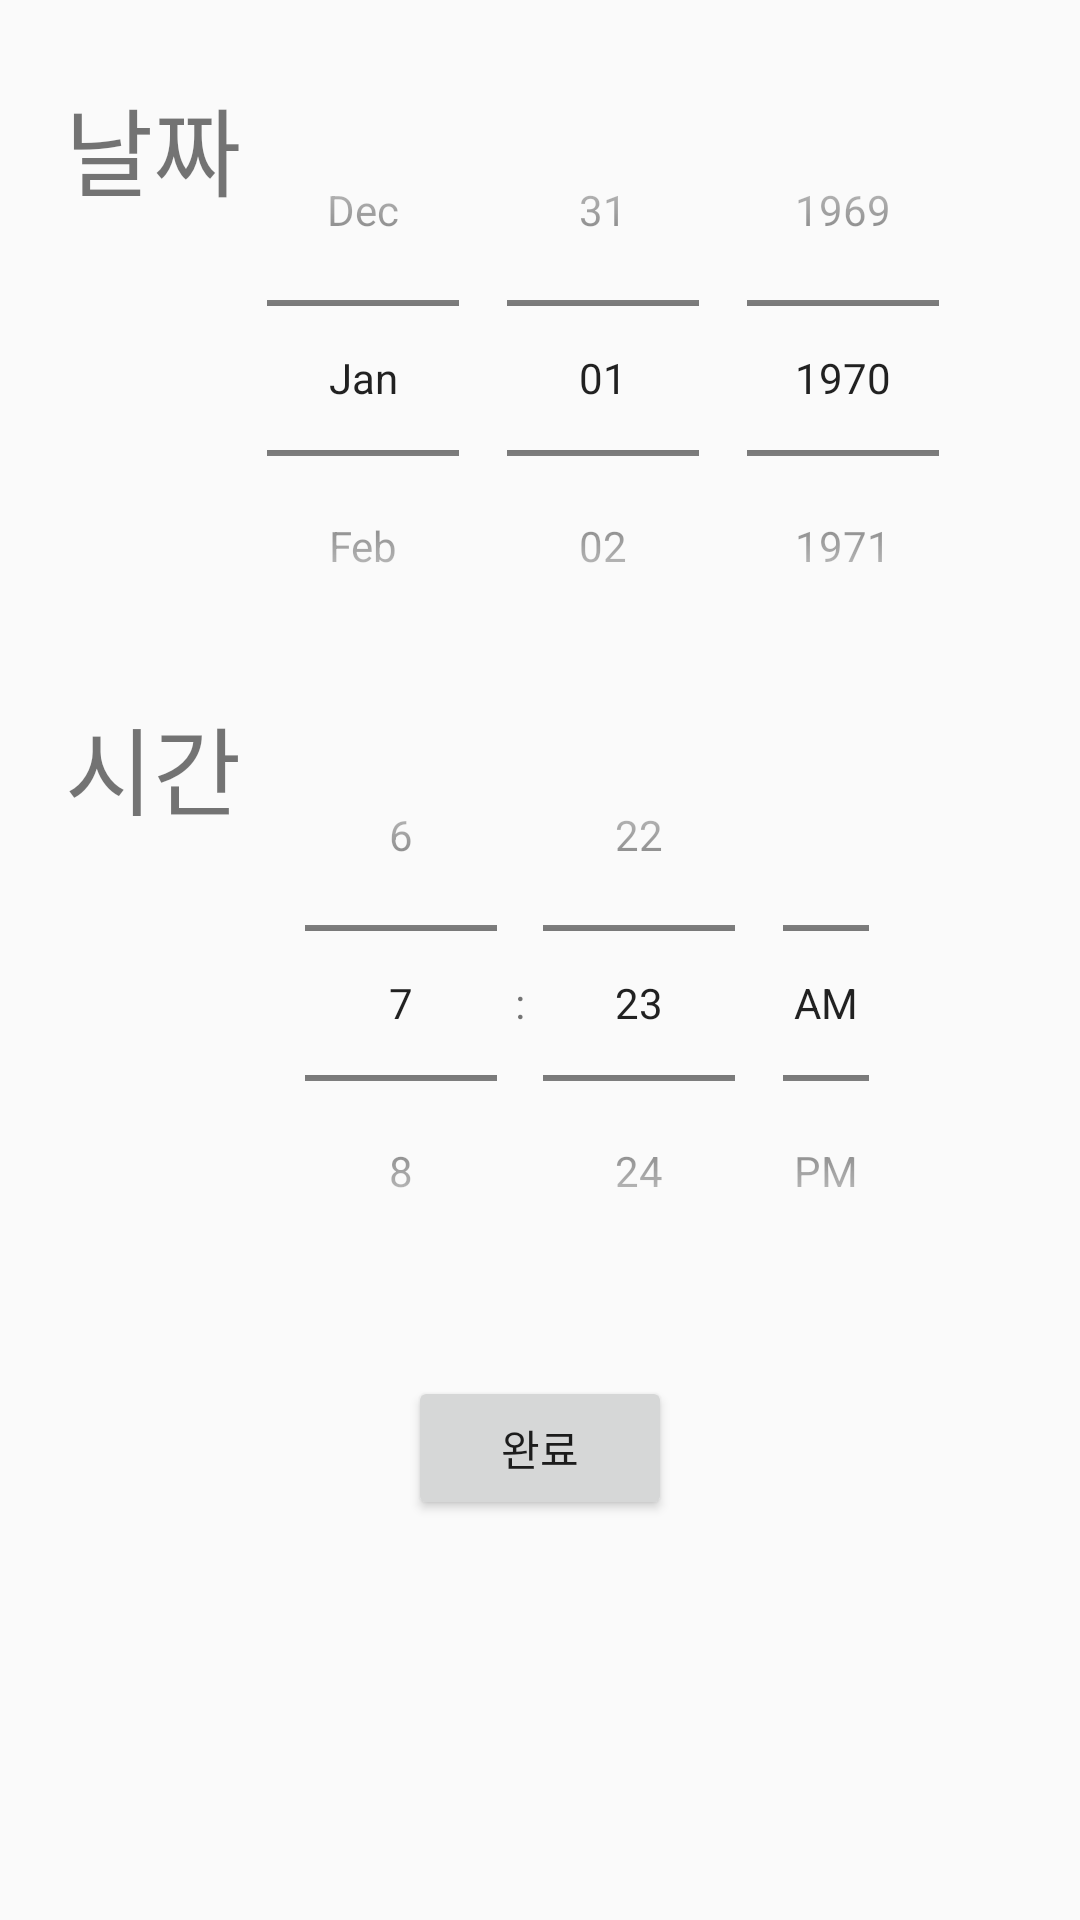

Layout XML and referenced resources for this Android screen:
<!-- AndroidManifest.xml: application theme AppTheme -->
<!-- res/layout/datetime_dialog.xml -->
<?xml version="1.0" encoding="utf-8"?>
<androidx.constraintlayout.widget.ConstraintLayout xmlns:android="http://schemas.android.com/apk/res/android"
    xmlns:app="http://schemas.android.com/apk/res-auto"
    xmlns:tools="http://schemas.android.com/tools"
    android:layout_width="match_parent"
    android:layout_height="match_parent">

    <androidx.constraintlayout.widget.ConstraintLayout
        android:layout_width="379dp"
        android:layout_height="533dp"
        app:layout_constraintEnd_toEndOf="parent"
        app:layout_constraintStart_toStartOf="parent"
        tools:layout_editor_absoluteY="49dp">

        <DatePicker
            android:id="@+id/datePicker"
            android:layout_width="250dp"
            android:layout_height="200dp"
            android:calendarViewShown="false"
            android:datePickerMode="spinner"
            app:layout_constraintBottom_toBottomOf="parent"
            app:layout_constraintEnd_toEndOf="parent"
            app:layout_constraintHorizontal_bias="0.689"
            app:layout_constraintStart_toStartOf="parent"
            app:layout_constraintTop_toTopOf="parent"
            app:layout_constraintVertical_bias="0.078" />

        <TimePicker
            android:id="@+id/timePicker"
            android:layout_width="220dp"
            android:layout_height="200dp"
            android:timePickerMode="spinner"
            app:layout_constraintBottom_toBottomOf="parent"
            app:layout_constraintEnd_toEndOf="parent"
            app:layout_constraintHorizontal_bias="0.596"
            app:layout_constraintStart_toStartOf="parent"
            app:layout_constraintTop_toTopOf="parent"
            app:layout_constraintVertical_bias="0.704" />

        <Button
            android:id="@+id/dateConformBtn"
            android:layout_width="wrap_content"
            android:layout_height="wrap_content"
            android:text="완료"
            app:layout_constraintBottom_toBottomOf="parent"
            app:layout_constraintEnd_toEndOf="parent"
            app:layout_constraintHorizontal_bias="0.498"
            app:layout_constraintStart_toStartOf="parent"
            app:layout_constraintTop_toTopOf="parent"
            app:layout_constraintVertical_bias="0.946" />

        <TextView
            android:id="@+id/textView"
            android:layout_width="wrap_content"
            android:layout_height="wrap_content"
            android:text="날짜"
            android:textSize="32sp"
            app:layout_constraintBottom_toBottomOf="parent"
            app:layout_constraintEnd_toEndOf="parent"
            app:layout_constraintHorizontal_bias="0.096"
            app:layout_constraintStart_toStartOf="parent"
            app:layout_constraintTop_toTopOf="parent"
            app:layout_constraintVertical_bias="0.053" />

        <TextView
            android:id="@+id/textView2"
            android:layout_width="wrap_content"
            android:layout_height="wrap_content"
            android:text="시간"
            android:textSize="32sp"
            app:layout_constraintBottom_toBottomOf="parent"
            app:layout_constraintEnd_toEndOf="parent"
            app:layout_constraintHorizontal_bias="0.096"
            app:layout_constraintStart_toStartOf="parent"
            app:layout_constraintTop_toTopOf="parent"
            app:layout_constraintVertical_bias="0.477" />
    </androidx.constraintlayout.widget.ConstraintLayout>


</androidx.constraintlayout.widget.ConstraintLayout>
<!-- resources referenced by this layout -->
<resources>
  <style name="AppTheme" parent="Theme.AppCompat.Light.DarkActionBar">
          
          <item name="colorPrimary">@color/colorPrimary</item>
          <item name="colorPrimaryDark">@color/colorPrimaryDark</item>
          <item name="colorAccent">@color/colorAccent</item>
          <item name="android:windowLightStatusBar">false</item>
  
          
          <item name="android:textViewStyle">@style/defaultTextViewFontStyle</item>
          <item name="android:buttonStyle">@style/defaultButtonFontStyle</item>
          <item name="android:editTextStyle">@style/defaultEditTextFontStyle</item>
          <item name="android:radioButtonStyle">@style/defaultRadioButtonFontStyle</item>
          <item name="android:checkboxStyle">@style/defaultCheckBoxFontStyle</item>
  
  
  
      </style>
  <color name="colorPrimary">#6200EE</color>
  <color name="colorPrimaryDark">#3700B3</color>
  <color name="colorAccent">#03DAC5</color>
  <style name="defaultTextViewFontStyle" parent="@android:style/Widget.DeviceDefault.TextView">
          <item name="android:fontFamily">@font/nanumsquarer</item>
      </style>
  <style name="defaultButtonFontStyle" parent="@android:style/Widget.DeviceDefault.Button.Borderless">
          <item name="android:fontFamily">@font/nanumsquarer</item>
      </style>
  <style name="defaultEditTextFontStyle" parent="@android:style/Widget.DeviceDefault.EditText">
          <item name="android:fontFamily">@font/nanumsquarer</item>
      </style>
  <style name="defaultRadioButtonFontStyle" parent="@android:style/Widget.DeviceDefault.CompoundButton.RadioButton">
          <item name="android:fontFamily">@font/nanumsquarer</item>
      </style>
  <style name="defaultCheckBoxFontStyle" parent="@android:style/Widget.DeviceDefault.CompoundButton.CheckBox">
          <item name="android:fontFamily">@font/nanumsquarer</item>
      </style>
</resources>
